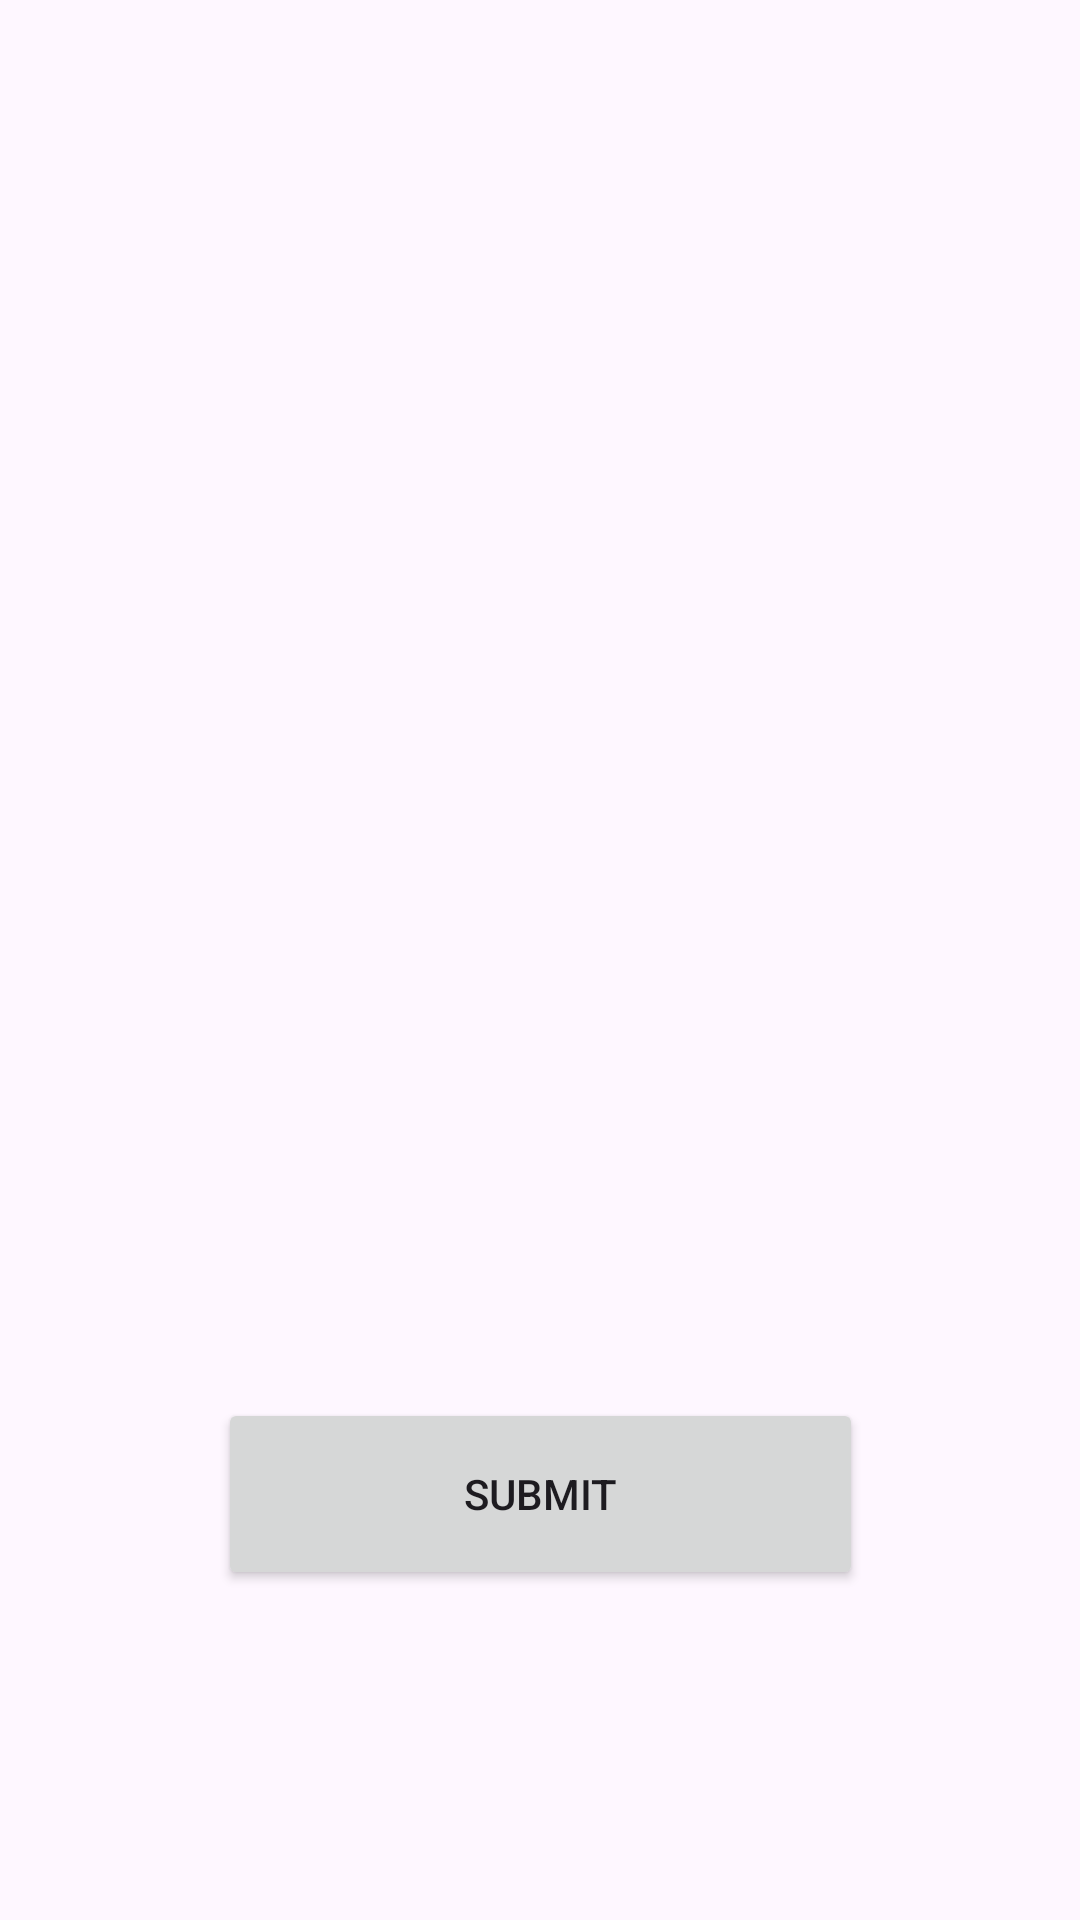

This screen was rendered from an Android layout file. Write that file and the resources it references.
<!-- AndroidManifest.xml: application theme Theme.LifecycleV4 -->
<!-- res/layout/activity_profile.xml -->
<?xml version="1.0" encoding="utf-8"?>
<androidx.constraintlayout.widget.ConstraintLayout xmlns:android="http://schemas.android.com/apk/res/android"
    xmlns:app="http://schemas.android.com/apk/res-auto"
    xmlns:tools="http://schemas.android.com/tools"
    android:id="@+id/main"
    android:layout_width="match_parent"
    android:layout_height="match_parent"
    tools:context=".ProfileActivity">

    <Button
        android:id="@+id/btnSubmit"
        android:layout_width="215dp"
        android:layout_height="64dp"
        android:layout_marginBottom="110dp"
        android:text="Submit"
        app:layout_constraintBottom_toBottomOf="parent"
        app:layout_constraintEnd_toEndOf="parent"
        app:layout_constraintStart_toStartOf="parent" />
</androidx.constraintlayout.widget.ConstraintLayout>
<!-- resources referenced by this layout -->
<resources>
  <style name="Theme.LifecycleV4" parent="Base.Theme.LifecycleV4" />
  <style name="Base.Theme.LifecycleV4" parent="Theme.Material3.DayNight.NoActionBar">
          
          
      </style>
</resources>
